Run: headless pygame with SDL's dummy video driver; simulated clock (each Clock.tick advances the game by its frame time, no real sleeping); random seed 0; keys injected as events and as key.get_pressed() state; mouse plan: one left click at the window centre at the start of phase 2, then a move to the lower-right quarter at the start of phase 3.
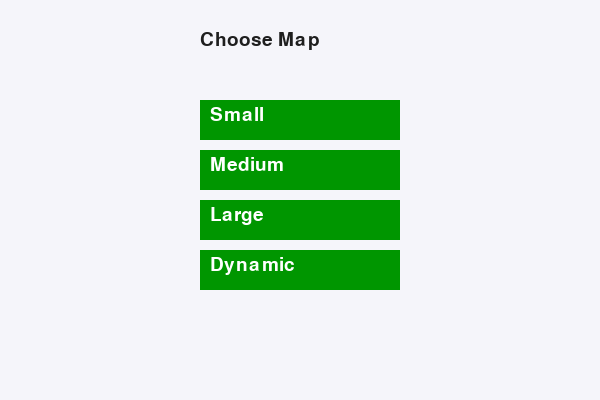
Frame 1 of 1 · flips 1–60 · no input

The pygame program that drew these frames:

"""
Autonomous Delivery Agent (Single File Version, pygame)

- Mouse-controlled menu to choose map
- Algorithm is fixed (A* by default)
- Press ESC during simulation to return to menu
"""

import sys, time, math, random, heapq
import pygame
from collections import deque
from dataclasses import dataclass

# ----------------------------
# MAP DEFINITIONS (inline)
# ----------------------------
MAPS = {
    "Small": [
        ["S","1","1","1","1"],
        ["1","#","#","1","G"],
        ["1","1","1","1","1"],
    ],
    "Medium": [
        ["S","1","1","1","1","1"],
        ["1","1","#","2","2","1"],
        ["1","1","1","3","#","1"],
        ["1","#","1","1","1","G"],
    ],
    "Large": [
        ["S","1","1","2","2","1","1","1","1"],
        ["1","2","3","3","2","1","1","#","1"],
        ["1","1","1","1","1","2","3","1","1"],
        ["1","#","#","1","1","1","2","1","G"],
        ["1","1","1","1","2","2","1","1","1"],
    ],
    "Dynamic": [
        ["S","1","1","1","1","1"],
        ["1","1","1","1","1","1"],
        ["1","1","1","1","1","1"],
        ["1","1","1","1","1","G"],
    ],
}

# For dynamic map, define moving obstacle
DYNAMIC_OBST = [((1,2),(2,2),(3,2),(2,2))]  # moves back and forth

# ----------------------------
# ENVIRONMENT
# ----------------------------
@dataclass
class MovingObstacle:
    path: list
    period: int
    start_time: int = 0
    def position_at(self, t: int):
        if not self.path: return None
        idx = ((t - self.start_time) // self.period) % len(self.path)
        return self.path[idx]

class GridEnvironment:
    def __init__(self, grid, start, goal, moving_obstacles=None):
        self.grid = grid
        self.rows = len(grid)
        self.cols = len(grid[0])
        self.start = start
        self.goal = goal
        self.moving_obstacles = moving_obstacles or []

    @classmethod
    def from_tokens(cls, tokens, dynamic=False):
        grid = []
        start = goal = None
        for r, row in enumerate(tokens):
            new_row = []
            for c, tok in enumerate(row):
                if tok == "#":
                    new_row.append(None)
                elif tok == "S":
                    start = (r,c); new_row.append(1)
                elif tok == "G":
                    goal = (r,c); new_row.append(1)
                else:
                    new_row.append(int(tok))
            grid.append(new_row)
        moving = []
        if dynamic:
            for path in DYNAMIC_OBST:
                moving.append(MovingObstacle(list(path), period=1))
        return cls(grid,start,goal,moving)

    def cost(self, pos):
        r,c = pos
        return self.grid[r][c] if self.grid[r][c] is not None else float("inf")

    def neighbors(self,pos):
        r,c=pos
        for dr,dc in [(1,0),(-1,0),(0,1),(0,-1)]:
            nr,nc=r+dr,c+dc
            if 0<=nr<self.rows and 0<=nc<self.cols and self.grid[nr][nc] is not None:
                yield (nr,nc)

    def moving_obstacle_positions(self,t:int):
        return {mo.position_at(t) for mo in self.moving_obstacles if mo.position_at(t) is not None}

    def is_occupied(self,pos,t:int):
        r,c=pos
        if not (0<=r<self.rows and 0<=c<self.cols): return True
        if self.grid[r][c] is None: return True
        if pos in self.moving_obstacle_positions(t): return True
        return False

# ----------------------------
# SEARCH ALGORITHMS
# ----------------------------
def reconstruct_path(came_from, start, goal):
    path=[];cur=goal
    while cur!=start:
        path.append(cur);cur=came_from[cur]
    path.append(start);path.reverse();return path

def bfs(env,start,goal,**_):
    frontier=deque([start]);came={start:None}
    while frontier:
        cur=frontier.popleft()
        if cur==goal: return reconstruct_path(came,start,goal),0
        for nb in env.neighbors(cur):
            if nb not in came:
                came[nb]=cur;frontier.append(nb)
    return None,0

def uniform_cost_search(env,start,goal,**_):
    pq=[(0,start)];came={};cost={start:0}
    while pq:
        cur_cost,cur=heapq.heappop(pq)
        if cur==goal: return reconstruct_path(came,start,goal),0
        for nb in env.neighbors(cur):
            new_cost=cur_cost+env.cost(nb)
            if nb not in cost or new_cost<cost[nb]:
                cost[nb]=new_cost;came[nb]=cur
                heapq.heappush(pq,(new_cost,nb))
    return None,0

def manhattan(a,b): return abs(a[0]-b[0])+abs(a[1]-b[1])

def a_star_search(env,start,goal,**_):
    pq=[(manhattan(start,goal),start)]
    g={start:0};came={};visited=set()
    while pq:
        _,cur=heapq.heappop(pq)
        if cur in visited: continue
        visited.add(cur)
        if cur==goal: return reconstruct_path(came,start,goal),0
        for nb in env.neighbors(cur):
            tg=g[cur]+env.cost(nb)
            if nb not in g or tg<g[nb]:
                g[nb]=tg;came[nb]=cur
                heapq.heappush(pq,(tg+manhattan(nb,goal),nb))
    return None,0

ALGOS = {
    "A*": a_star_search,  # Fixed algorithm
}

# ----------------------------
# AGENT + VISUALIZATION
# ----------------------------
CELL=36
class DeliveryAgent:
    def __init__(self,env,planner,visualize=True):
        self.env=env;self.planner=planner;self.visualize=visualize
        self.time_step=0
        if visualize:
            pygame.init()
            w,h=env.cols*CELL,env.rows*CELL+40
            self.screen=pygame.display.set_mode((w,h))
            pygame.display.set_caption("Autonomous Delivery Agent")
            self.clock=pygame.time.Clock()
            self.font=pygame.font.SysFont("Arial",16)
            self.alpha=0
    def draw(self,path=None,pos=None):
        self.screen.fill((240,240,245))
        for r in range(self.env.rows):
            for c in range(self.env.cols):
                rect=pygame.Rect(c*CELL,r*CELL,CELL,CELL)
                v=self.env.grid[r][c]
                color=(40,40,40) if v is None else (max(80,255-(v-1)*18),)*3
                pygame.draw.rect(self.screen,color,rect)
                pygame.draw.rect(self.screen,(200,200,200),rect,1)
        if path:
            for i,(rr,cc) in enumerate(path):
                surf=pygame.Surface((CELL-6,CELL-6),pygame.SRCALPHA)
                surf.fill((50,150,50,180))
                self.screen.blit(surf,(cc*CELL+3,rr*CELL+3))
        for mo in self.env.moving_obstacles:
            p=mo.position_at(self.time_step)
            if p: rr,cc=p;pygame.draw.rect(self.screen,(200,50,50),
                     pygame.Rect(cc*CELL+4,rr*CELL+4,CELL-8,CELL-8))
        sr,sc=self.env.start;gr,gc=self.env.goal
        pygame.draw.rect(self.screen,(30,120,220),pygame.Rect(sc*CELL+6,sr*CELL+6,CELL-12,CELL-12))
        pygame.draw.rect(self.screen,(230,180,40),pygame.Rect(gc*CELL+6,gr*CELL+6,CELL-12,CELL-12))
        if pos:
            rr,cc=pos;cx,cy=cc*CELL+CELL//2,rr*CELL+CELL//2
            self.alpha+=0.08;pulse=6+int(4*math.sin(self.alpha))
            pygame.draw.circle(self.screen,(10,90,40),(cx,cy),CELL//3+pulse)
        hud=f"ESC=Menu  t={self.time_step}"
        self.screen.blit(self.font.render(hud,True,(20,20,20)),(10,self.env.rows*CELL+10))
        pygame.display.flip()
    def run(self):
        path,_=self.planner(self.env,self.env.start,self.env.goal)
        if not path: return "menu"
        idx=0;pos=path[idx]
        while pos!=self.env.goal:
            for event in pygame.event.get():
                if event.type==pygame.QUIT: pygame.quit();sys.exit()
                if event.type==pygame.KEYDOWN and event.key==pygame.K_ESCAPE:
                    return "menu"
            if self.visualize:
                self.draw(path,pos);self.clock.tick(8)
            self.time_step+=1
            nxt=path[min(idx+1,len(path)-1)]
            if self.env.is_occupied(nxt,self.time_step):
                path,_=a_star_search(self.env,pos,self.env.goal)
                idx=0;continue
            idx=min(idx+1,len(path)-1);pos=path[idx]
        if self.visualize: self.draw(path,pos);time.sleep(1)
        return "done"

# ----------------------------
# MENU SCREEN
# ----------------------------
def menu_screen():
    pygame.init()
    screen=pygame.display.set_mode((600,400))
    pygame.display.set_caption("Menu - Autonomous Agent")
    clock=pygame.time.Clock()
    font=pygame.font.SysFont("Arial",28)
    map_keys=list(MAPS.keys())
    buttons = []
    # Precompute button rects
    for i, m in enumerate(map_keys):
        rect = pygame.Rect(200, 100 + i*50, 200, 40)
        buttons.append((m, rect))
    while True:
        screen.fill((245,245,250))
        screen.blit(font.render("Choose Map", True, (30,30,30)), (200,30))
        for m, rect in buttons:
            pygame.draw.rect(screen, (0,150,0), rect)
            screen.blit(font.render(m, True, (255,255,255)), (rect.x+10, rect.y+5))
        pygame.display.flip()
        for e in pygame.event.get():
            if e.type==pygame.QUIT: pygame.quit();sys.exit()
            if e.type==pygame.MOUSEBUTTONDOWN and e.button==1:
                mx,my=e.pos
                for m, rect in buttons:
                    if rect.collidepoint(mx,my):
                        return m, "A*"  # Always use A* algorithm
        clock.tick(30)

# ----------------------------
# MAIN
# ----------------------------
def main():
    while True:
        m,a=menu_screen()
        env=GridEnvironment.from_tokens(MAPS[m], dynamic=(m=="Dynamic"))
        agent=DeliveryAgent(env, ALGOS[a], visualize=True)
        if agent.run()!="menu": break

if __name__=="__main__":
    main()
